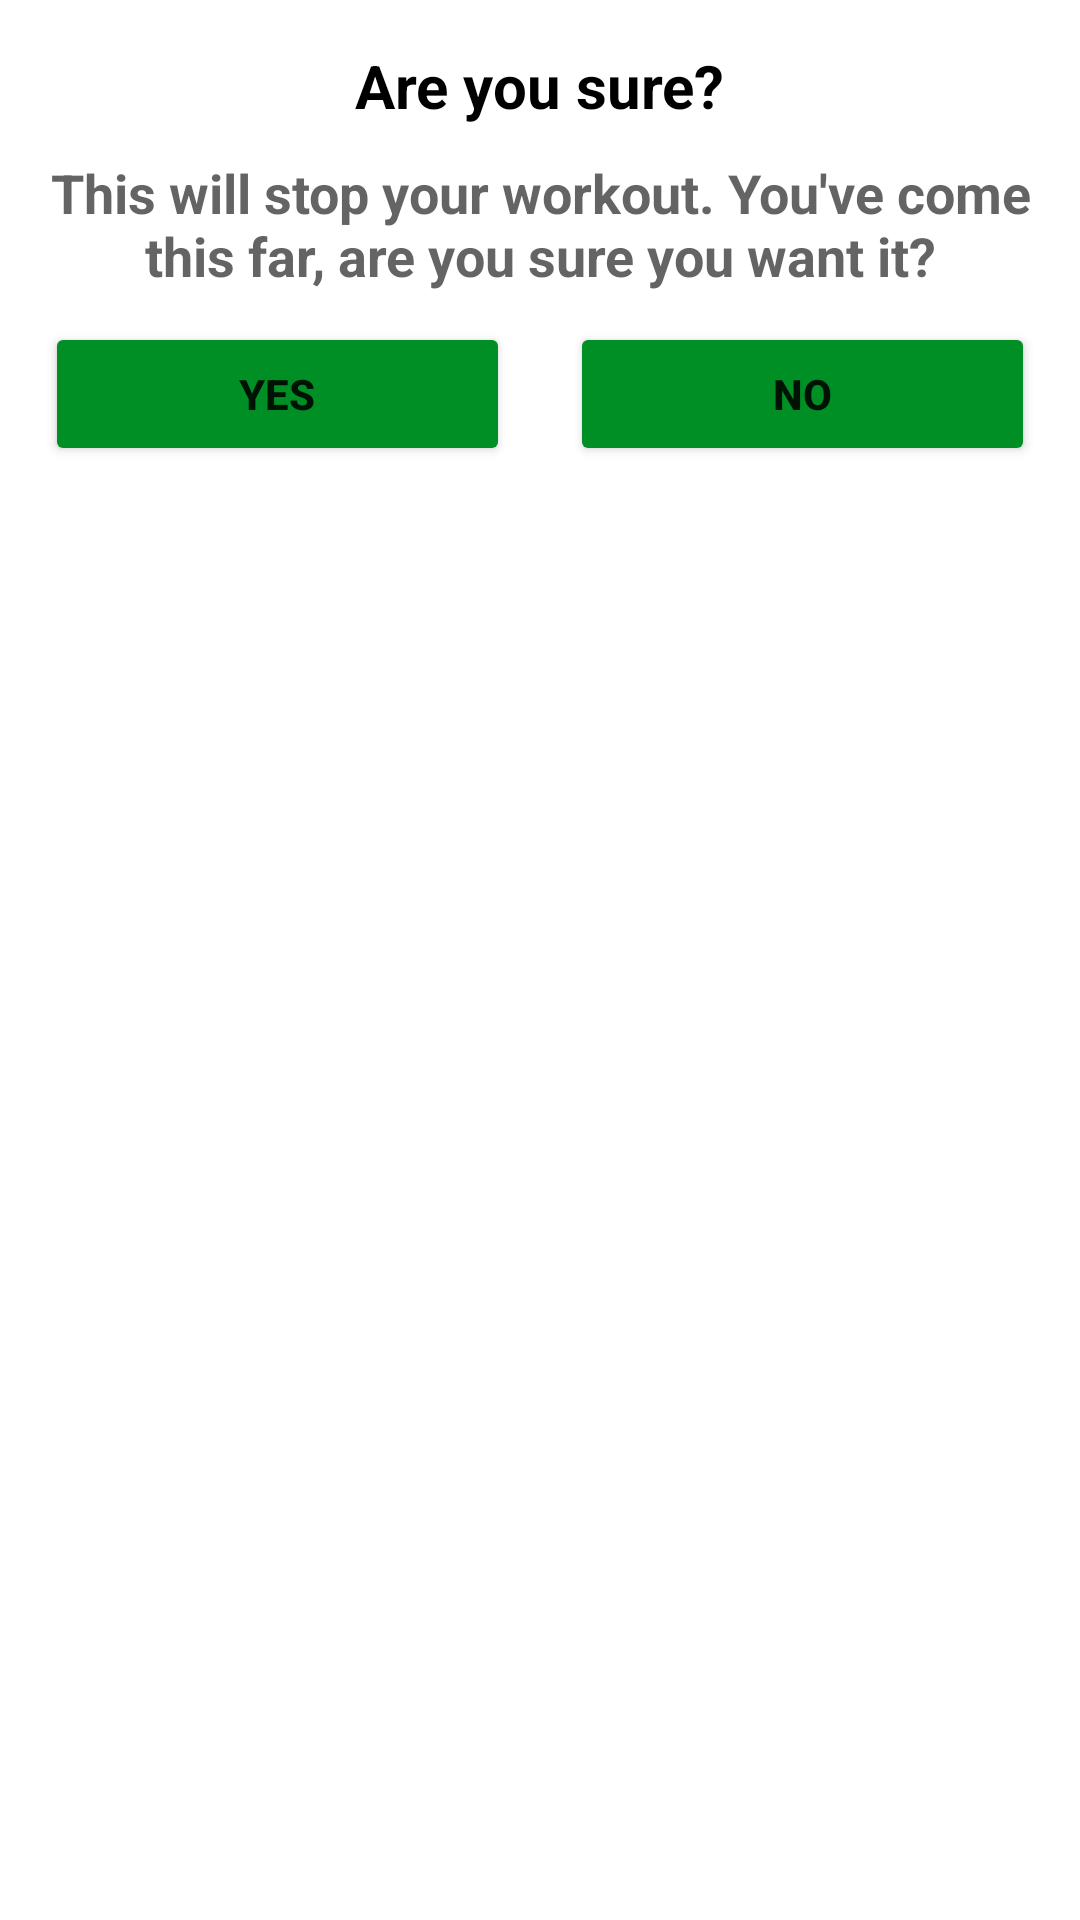

The Android layout XML behind this screen, and the referenced resources:
<!-- AndroidManifest.xml: application theme Theme.SevenMinutesWorkout -->
<!-- res/layout/dialog_custom_back_confirmation.xml -->
<?xml version="1.0" encoding="utf-8"?>
<LinearLayout xmlns:android="http://schemas.android.com/apk/res/android"
    android:layout_width="match_parent"
    android:layout_height="wrap_content"
    android:orientation="vertical"
    android:padding="5dp">

    <TextView
        android:layout_width="wrap_content"
        android:layout_height="wrap_content"
        android:layout_gravity="center"
        android:layout_margin="10dp"
        android:text="Are you sure?"
        android:textSize="20sp"
        android:textColor="@color/black"
        android:textStyle="bold" />

    <TextView
        android:layout_width="wrap_content"
        android:layout_height="wrap_content"
        android:layout_gravity="center"
        android:layout_marginLeft="10dp"
        android:layout_marginRight="10dp"
        android:gravity="center"
        android:textColor="@color/colorPrimary"
        android:text="This will stop your workout. You've come this far,
are you sure you want it?"
        android:textSize="18sp"
        android:textStyle="bold" />

    <LinearLayout
        android:layout_width="match_parent"
        android:layout_height="wrap_content"
        android:orientation="horizontal">

        <Button
            android:id="@+id/btn_custom_dialog_yes"
            android:layout_width="0dp"
            android:layout_height="wrap_content"
            android:layout_margin="10dp"
            android:layout_weight="1"
            android:text="YES"
            android:textStyle="bold"
            android:backgroundTint="@color/colorPrimaryAccent"/>

        <Button
            android:id="@+id/btn_custom_dialog_no"
            android:layout_width="0dp"
            android:layout_height="wrap_content"
            android:layout_margin="10dp"
            android:layout_weight="1"
            android:text="NO"
            android:textStyle="bold"
            android:backgroundTint="@color/colorPrimaryAccent"/>

    </LinearLayout>


</LinearLayout>
<!-- resources referenced by this layout -->
<resources>
  <color name="black">#FF000000</color>
  <color name="colorPrimary">#B2212121</color>
  <color name="colorPrimaryAccent">#008F24</color>
  <style name="Theme.SevenMinutesWorkout" parent="Theme.MaterialComponents.DayNight.NoActionBar">
          
          <item name="colorPrimary">@color/purple_500</item>
          <item name="colorPrimaryVariant">@color/purple_700</item>
          <item name="colorOnPrimary">@color/white</item>
          
          <item name="colorSecondary">@color/teal_200</item>
          <item name="colorSecondaryVariant">@color/teal_700</item>
          <item name="colorOnSecondary">@color/black</item>
          
          <item name="android:statusBarColor" tools:targetApi="l">?attr/colorPrimaryVariant</item>
          
      </style>
  <color name="purple_500">#FF6200EE</color>
  <color name="purple_700">#008F24</color>
  <color name="white">#FFFFFFFF</color>
  <color name="teal_200">#FF03DAC5</color>
  <color name="teal_700">#FF018786</color>
</resources>
